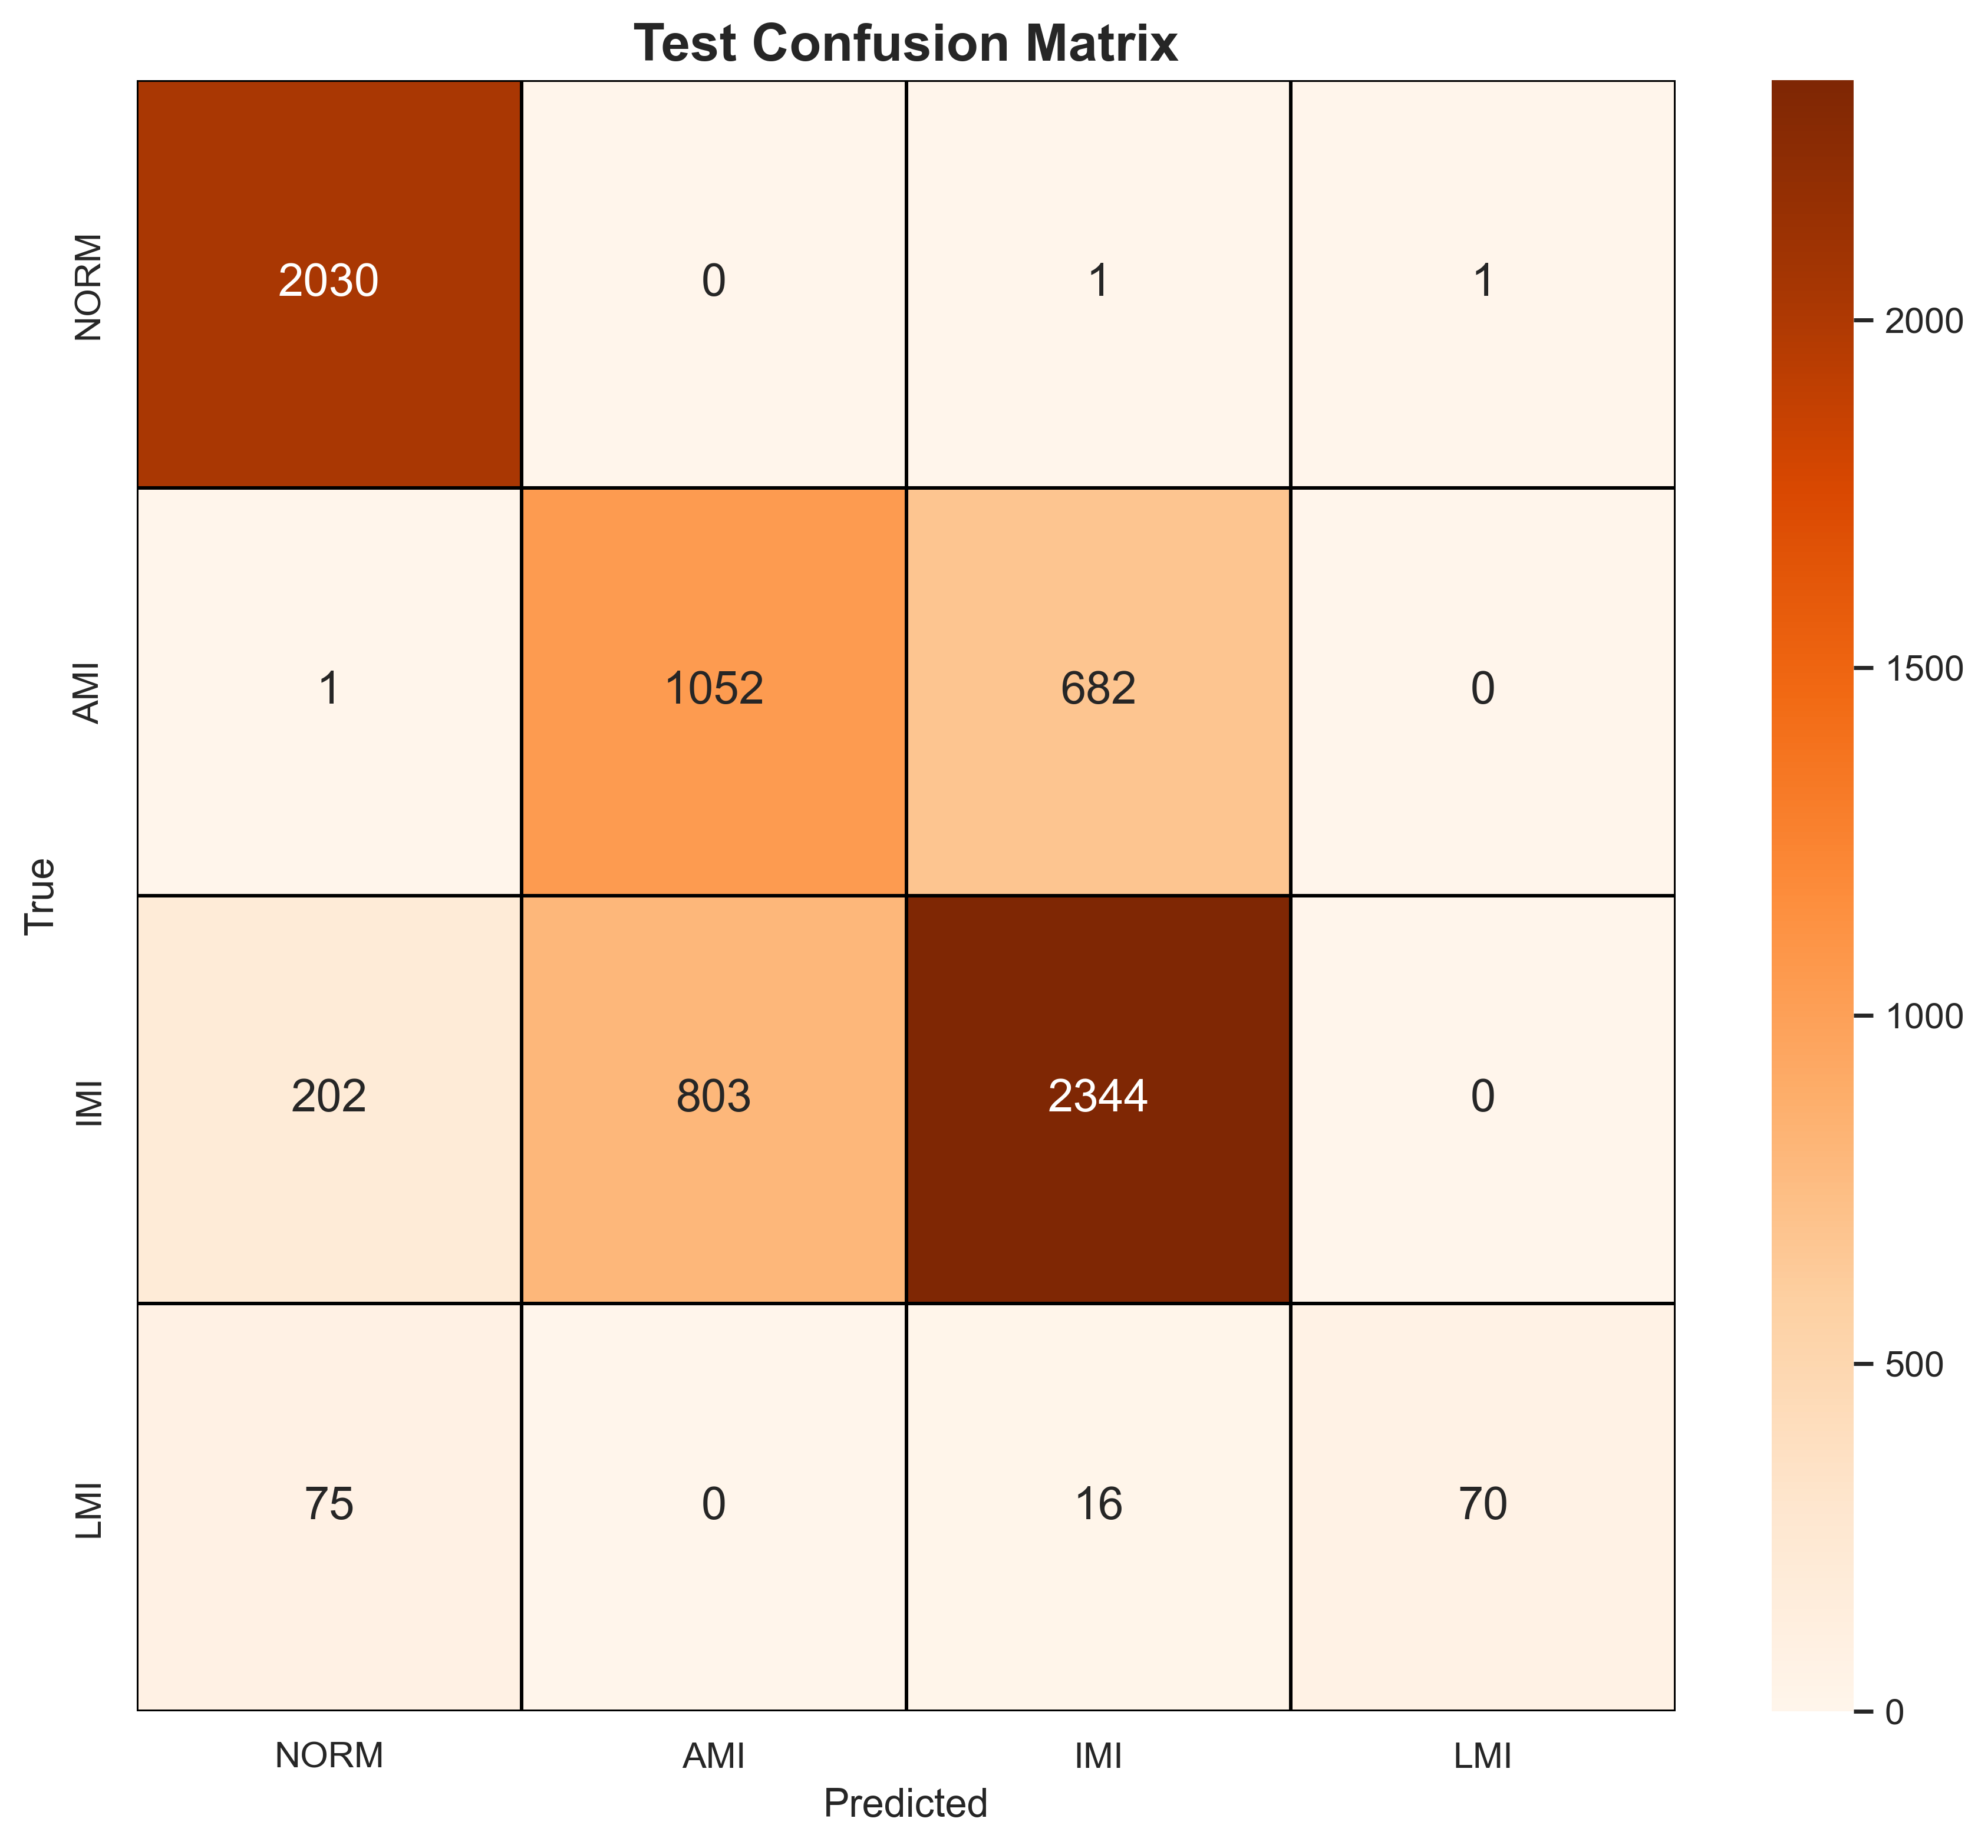

Values plotted in this chart, from the file beside it:
, NORM, AMI, IMI, LMI
NORM, 2030, 0, 1, 1
AMI, 1, 1052, 682, 0
IMI, 202, 803, 2344, 0
LMI, 75, 0, 16, 70
